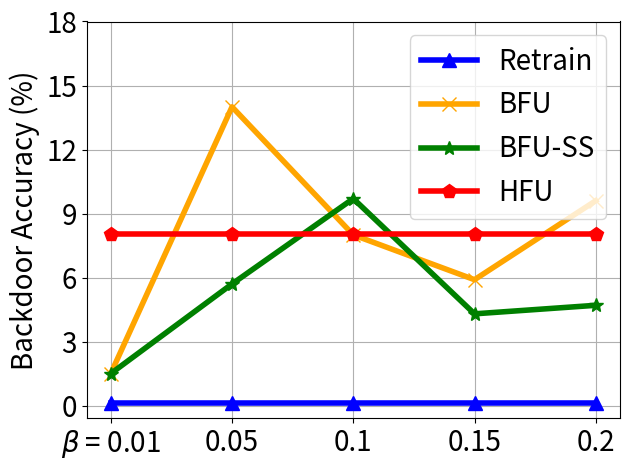

Here is the Python script that generated this plot:


import numpy as np
import matplotlib.pyplot as plt

epsilon = 3
beta = 1 / epsilon


x=[1, 2, 3, 4, 5]
# validation_for_plt =[97,95.8600, 94.9400, 93.5400, 93.2400]
# attack_for_plt=[0, 0.3524, 0, 0.1762, 0.1762]
# basic_for_plt=[99.8, 99.8, 99.8, 99.8, 99.8]

labels = ['$\\beta$ = 0.01', '0.05', '0.1', '0.15', '0.2']
unl_fr = [0.1, 0.1 , 0.1, 0.1, 0.1]
unl_br = [1.5, 14, 8., 5.9, 9.6]
unl_self_r = [1.5, 5.7, 9.7, 4.3, 4.7]
unl_hess_r = [8.04,  8.04, 8.04, 8.04, 8.04]




plt.figure()
plt.plot(x, unl_fr, color='blue', marker='^', label='Retrain',linewidth=4, markersize=10)
plt.plot(x, unl_br, color='orange',  marker='x',  label='BFU',linewidth=4,  markersize=10)
plt.plot(x, unl_self_r, color='g',  marker='*',  label='BFU-SS',linewidth=4, markersize=10)
plt.plot(x, unl_hess_r, color='r',  marker='p',  label='HFU',linewidth=4, markersize=10)
# plt.plot(x, y_sa03, color='r',  marker='2',  label='AAAI21 A_acc, pr=0.3',linewidth=3, markersize=8)
# plt.plot(x, y_sa05, color='darkblue',  marker='4',  label='AAAI21 A_acc, pr=0.5',linewidth=3, markersize=8)
# plt.plot(x, y_ma03, color='darkviolet',  marker='3',  label='FedMC A_acc, pr=0.3',linewidth=3, markersize=8)
# plt.plot(x, y_ma05, color='cyan',  marker='p',  label='FedMC A_acc, pr=0.5',linewidth=3, markersize=8)


plt.grid()
leg = plt.legend(fancybox=True, shadow=True)
# plt.xlabel('Malicious Client Ratio (%)' ,fontsize=16)
plt.ylabel('Backdoor Accuracy (%)' ,fontsize=20)
my_y_ticks = np.arange(0 ,20,3)
plt.yticks(my_y_ticks,fontsize=20)


plt.xticks(x, labels, fontsize=20)
# plt.title('CIFAR10 IID')
plt.legend(loc='best',fontsize=20)
plt.tight_layout()
#plt.title("MNIST")
plt.rcParams['figure.figsize'] = (2.0, 1)
plt.rcParams['image.interpolation'] = 'nearest'
plt.rcParams['figure.subplot.left'] = 0.11
plt.rcParams['figure.subplot.bottom'] = 0.08
plt.rcParams['figure.subplot.right'] = 0.977
plt.rcParams['figure.subplot.top'] = 0.969
plt.savefig('cifar_backacc_ur_curve.png', dpi=400)
plt.show()